Run: headless pygame with SDL's dummy video driver; simulated clock (each Clock.tick advances the game by its frame time, no real sleeping); random seed 0; keys injected as events and as key.get_pressed() state; mouse plan: one left click at the window centre at the start of phase 2, then a move to the lower-right quarter at the start of phase 3.
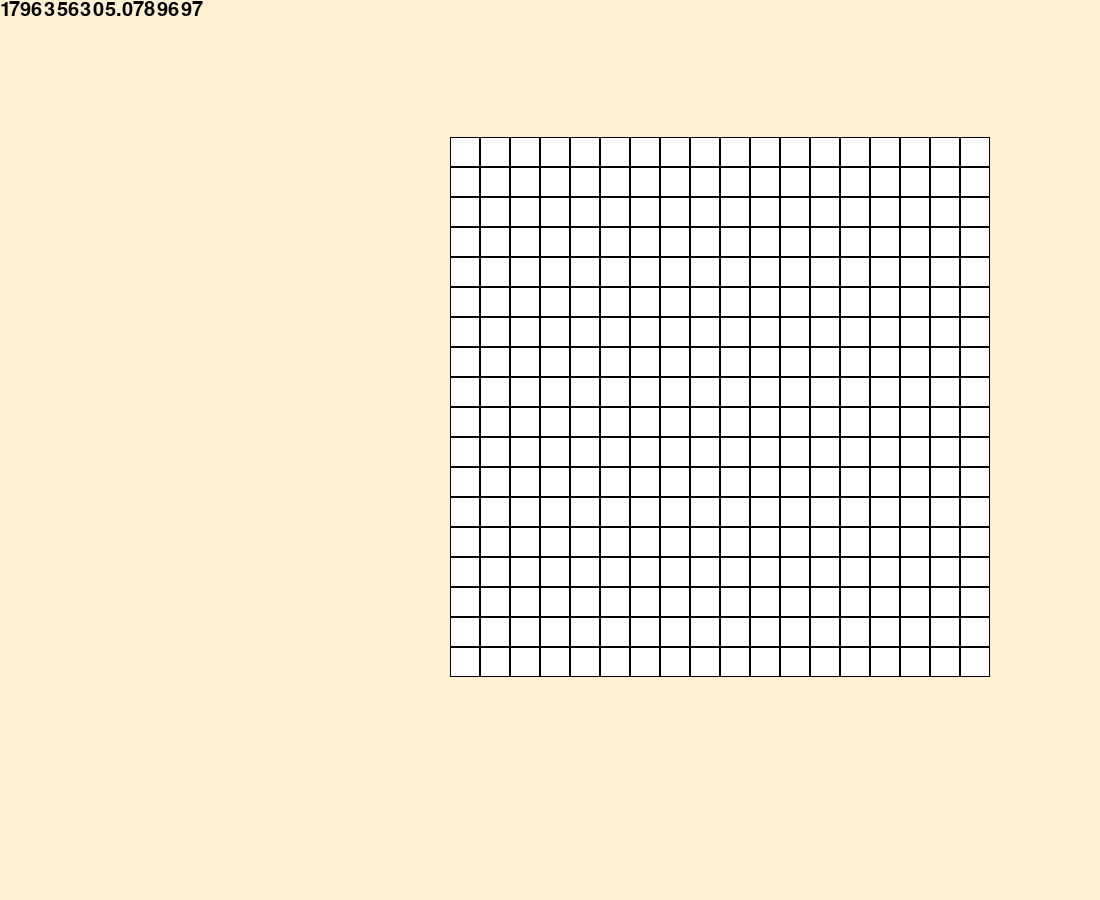
Frame 1 of 4 · flips 1–60 · no input
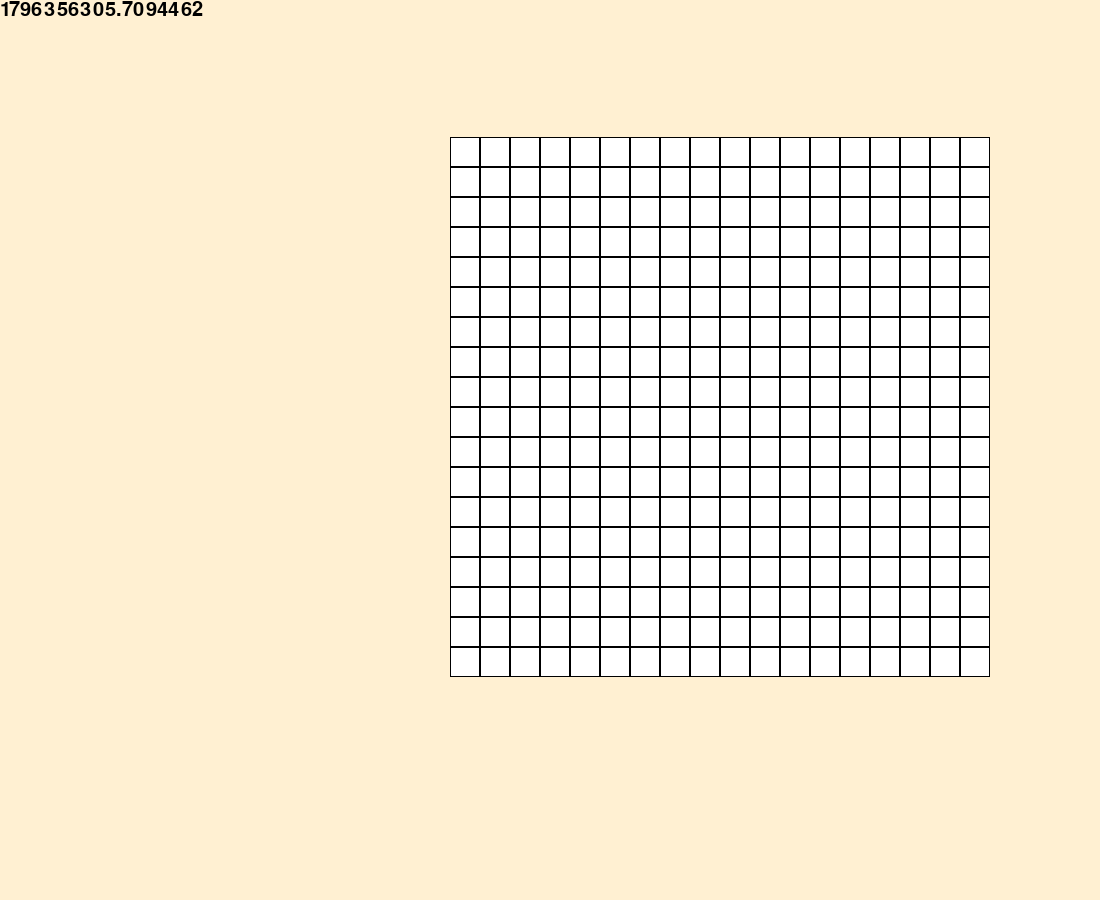
Frame 2 of 4 · flips 61–180 · clicked the window centre · tapped SPACE, RETURN · held RIGHT (→), D
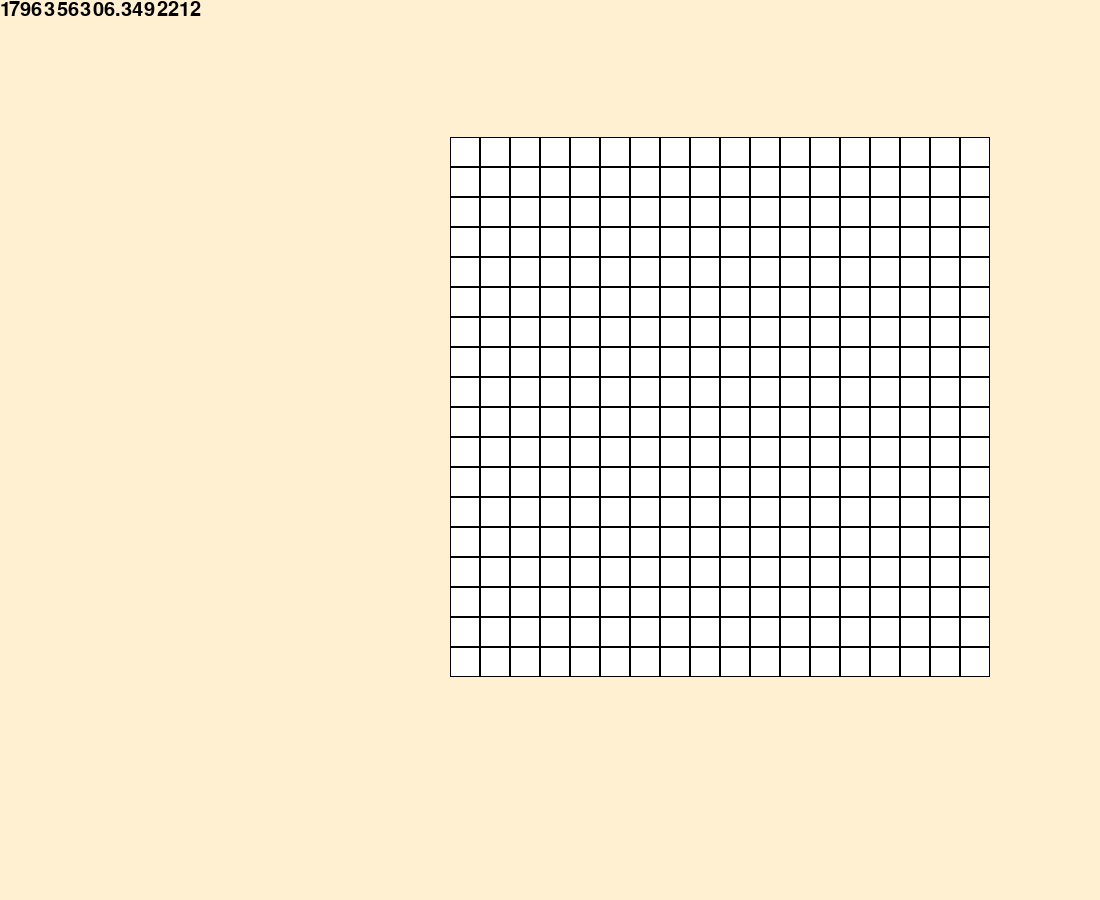
Frame 3 of 4 · flips 181–300 · moved the mouse to the lower-right quarter · held DOWN (↓), S
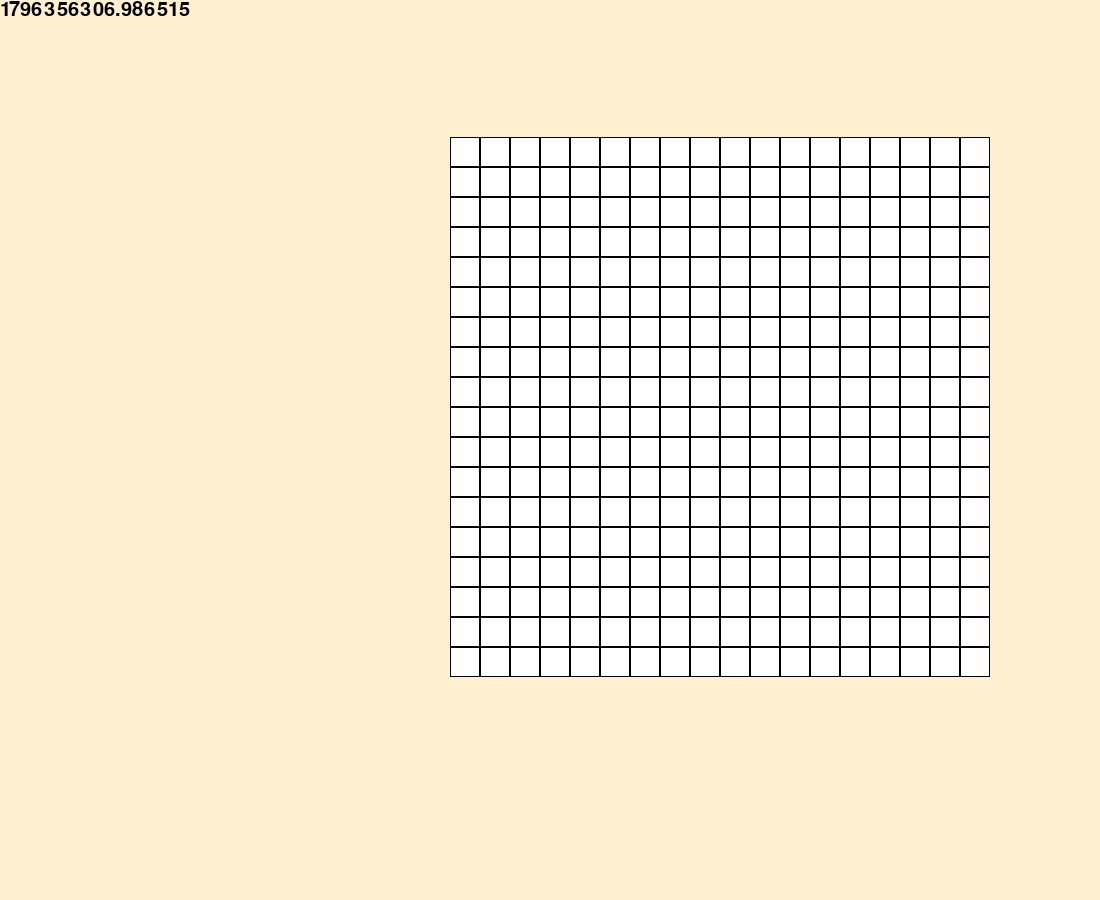
Frame 4 of 4 · flips 301–420 · held LEFT (←), A, UP (↑), W

The pygame program that drew these frames:

#
# A simple visual A star pathfinding program.

import pygame
import os
import math
import time

currentScreenWidth = 1100
currentScreenHeight = 900

GRID_HEIGHT = 20
GRID_WIDTH = 20

#Pygame window initialization
pygame.init()
pygame.font.init()
my_font = pygame.font.SysFont('Alef', 30)
screen = pygame.display.set_mode((currentScreenWidth, currentScreenHeight), pygame.RESIZABLE)
pygame.display.set_caption("Fancy Boat Display")

# Initialize our grid
grid = []
for i in range(1, GRID_HEIGHT):
    list = []
    for i in range(1, GRID_WIDTH):
        list.append(0)
    grid.append(list)

def updateGrid(screen: pygame.display):
    PIN_Y = currentScreenHeight/8
    PIN_X = currentScreenWidth/2
    CELL_HEIGHT = 30
    CELL_WIDTH = 30
    for i in range(0, len(grid)-1):
        for j in range(0, len(grid)-1):
            box_rect = pygame.Rect(PIN_X+i*CELL_HEIGHT, PIN_Y+j*CELL_WIDTH, 30, 30)
            for event in pygame.event.get():
                if event.type == pygame.MOUSEBUTTONDOWN and event.button == 1 and box_rect.collidepoint(event.pos):
                    grid[i][j] = 1
                elif event.type == pygame.MOUSEBUTTONDOWN and event.button == 3 and box_rect.collidepoint(event.pos):
                    grid[i][j] = 0
            if grid[i][j] == 0:
                pygame.draw.rect(screen, (255, 255, 255), box_rect) # Draw solid rect center
            elif grid[i][j] == 1:
                pygame.draw.rect(screen, (0, 0, 255), box_rect) # Draw solid rect center
            pygame.draw.rect(screen, (0, 0, 0), box_rect, 1) # Draw 1px rect outline

running: bool = True
while running:
    screen.fill((255, 240, 210))
    screen.blit(my_font.render(str(time.time()), True, (0, 0, 0)), (0, 0))  
    updateGrid(screen)
    keys = pygame.key.get_pressed()
    # Press escape to exit
    if keys[pygame.K_ESCAPE]:
        running = False
    for event in pygame.event.get(): # Accept any quit events
        if event.type == pygame.QUIT:
            running = False
    pygame.display.update()
    currentScreenHeight, currentScreenWidth = screen.get_size()
pygame.quit()
